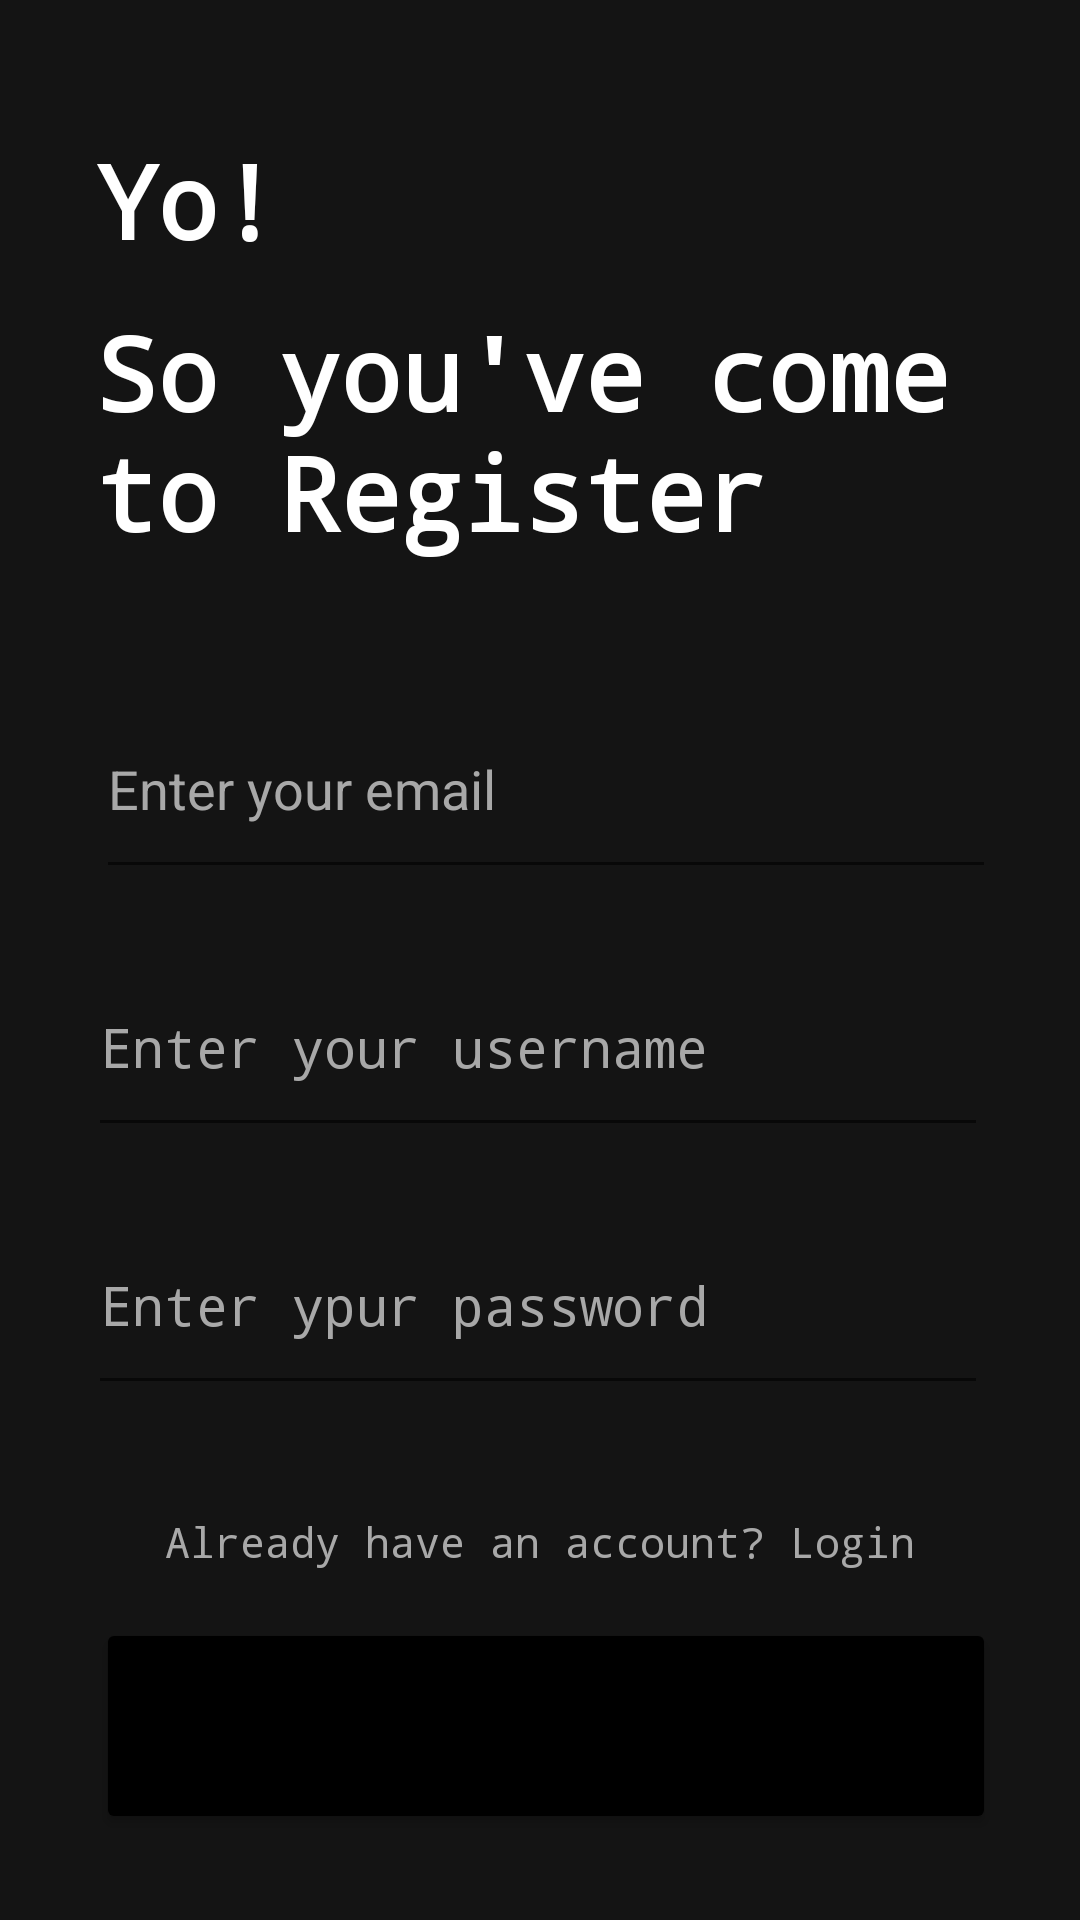

Reconstruct the res/layout file that produces this screen, plus the resources it refers to.
<!-- AndroidManifest.xml: application theme Theme.Music -->
<!-- res/layout/activity_register.xml -->
<?xml version="1.0" encoding="utf-8"?>
<androidx.constraintlayout.widget.ConstraintLayout xmlns:android="http://schemas.android.com/apk/res/android"
    xmlns:app="http://schemas.android.com/apk/res-auto"
    xmlns:tools="http://schemas.android.com/tools"
    android:layout_width="match_parent"
    android:layout_height="match_parent"
    android:background="@color/black_1"
    tools:context=".Register">

    <EditText
        android:id="@+id/password"
        android:layout_width="300dp"
        android:layout_height="70dp"
        android:layout_marginTop="16dp"
        android:ems="10"
        android:fontFamily="monospace"
        android:hint="Enter ypur password"
        android:inputType="textPassword"
        android:textColor="@color/white"
        android:textColorHint="@color/grey"
        app:layout_constraintEnd_toEndOf="parent"
        app:layout_constraintHorizontal_bias="0.491"
        app:layout_constraintStart_toStartOf="parent"
        app:layout_constraintTop_toBottomOf="@+id/username" />

    <EditText
        android:id="@+id/username"
        android:layout_width="300dp"
        android:layout_height="70dp"
        android:layout_marginTop="16dp"
        android:ems="10"
        android:fontFamily="monospace"
        android:hint="Enter your username"
        android:inputType="textPersonName"
        android:textColor="@color/white"
        android:textColorHint="@color/grey"
        app:layout_constraintEnd_toEndOf="parent"
        app:layout_constraintHorizontal_bias="0.491"
        app:layout_constraintStart_toStartOf="parent"
        app:layout_constraintTop_toBottomOf="@+id/email" />

    <EditText
        android:id="@+id/email"
        android:layout_width="300dp"
        android:layout_height="70dp"
        android:layout_marginTop="36dp"
        android:ems="10"
        android:hint="Enter your email"
        android:inputType="textEmailAddress"
        android:textColor="@color/white"
        android:textColorHint="@color/grey"
        app:layout_constraintEnd_toEndOf="parent"
        app:layout_constraintHorizontal_bias="0.531"
        app:layout_constraintStart_toStartOf="parent"
        app:layout_constraintTop_toBottomOf="@+id/heading2" />

    <Button
        android:id="@+id/registerBtn"
        android:layout_width="300dp"
        android:layout_height="72dp"
        android:layout_marginTop="16dp"
        android:backgroundTint="#000000"
        android:capitalize="words"
        android:fontFamily="monospace"
        android:text="Sign Up"
        app:layout_constraintBottom_toBottomOf="parent"
        app:layout_constraintEnd_toEndOf="parent"
        app:layout_constraintHorizontal_bias="0.533"
        app:layout_constraintStart_toStartOf="parent"
        app:layout_constraintTop_toBottomOf="@+id/loginLink"
        app:layout_constraintVertical_bias="0.0" />

    <TextView
        android:id="@+id/heading1"
        android:layout_width="wrap_content"
        android:layout_height="wrap_content"
        android:layout_marginStart="32dp"
        android:layout_marginTop="44dp"
        android:fontFamily="monospace"
        android:text="Yo!"
        android:textColor="@color/white"
        android:textSize="34sp"
        android:textStyle="bold"
        app:layout_constraintStart_toStartOf="parent"
        app:layout_constraintTop_toTopOf="parent" />

    <TextView
        android:id="@+id/heading2"
        android:layout_width="302dp"
        android:layout_height="89dp"
        android:layout_marginStart="32dp"
        android:layout_marginTop="12dp"
        android:fontFamily="monospace"
        android:text="So you've come to Register"
        android:textColor="@color/white"
        android:textSize="34sp"
        android:textStyle="bold"
        app:layout_constraintStart_toStartOf="parent"
        app:layout_constraintTop_toBottomOf="@+id/heading1" />

    <TextView
        android:id="@+id/loginLink"
        android:layout_width="wrap_content"
        android:layout_height="wrap_content"
        android:layout_marginTop="36dp"
        android:fontFamily="monospace"
        android:text="Already have an account? Login"
        android:textColor="@color/grey"
        app:layout_constraintEnd_toEndOf="parent"
        app:layout_constraintStart_toStartOf="parent"
        app:layout_constraintTop_toBottomOf="@+id/password" />


</androidx.constraintlayout.widget.ConstraintLayout>
<!-- resources referenced by this layout -->
<resources>
  <color name="black_1">#FF141414</color>
  <color name="grey">#A8A8A8</color>
  <color name="white">#FFFFFFFF</color>
  <style name="Theme.Music" parent="Theme.MaterialComponents.DayNight.NoActionBar">
          
          <item name="colorPrimary">@color/black_1</item>
          <item name="colorPrimaryVariant">@color/black_1</item>
          <item name="colorOnPrimary">@color/white</item>
          
          <item name="colorSecondary">@color/teal_200</item>
          <item name="colorSecondaryVariant">@color/teal_700</item>
          <item name="colorOnSecondary">@color/black</item>
          
          <item name="android:statusBarColor" tools:targetApi="l">@color/black</item>
          
      </style>
  <color name="teal_200">#FF03DAC5</color>
  <color name="teal_700">#FF018786</color>
  <color name="black">#FF000000</color>
</resources>
